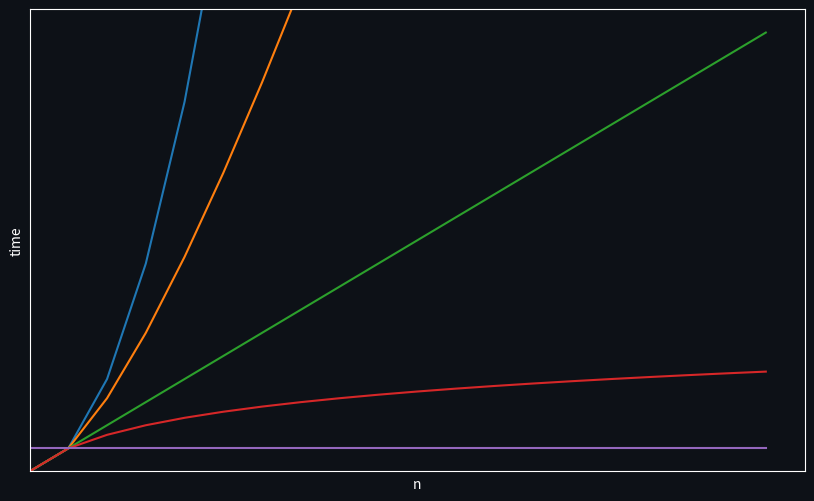
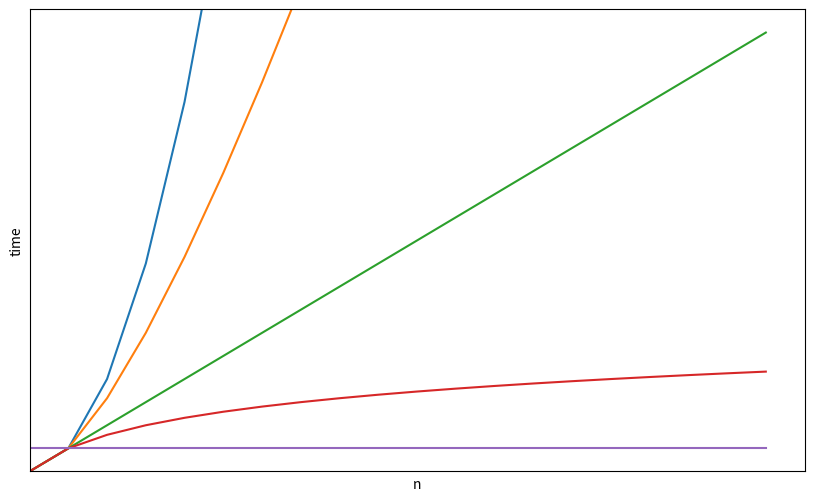

The matplotlib source for these figures, in order:
import matplotlib.pyplot as plt
import math


def generate_polynomial_time_complexity_graph(resolution, darktheme):
    plt.figure(figsize=(10, 6), facecolor="#0d1117" if darktheme else "white")

    ax = plt.axes()
    ax.set_xlim([0, resolution])
    ax.set_ylim([0, resolution])
    plt.setp(ax.spines.values(), color="white" if darktheme else "black")
    ax.set_facecolor("#0d1117" if darktheme else "white")

    plt.xlabel("n", c="white" if darktheme else "black")
    plt.ylabel("time", c="white" if darktheme else "black")

    plt.xticks([])
    plt.yticks([])

    # Quadratic Runtime
    plt.plot([i for i in range(resolution)], [math.pow(i, 2) for i in range(resolution)])
    # Quasilinear Runtime
    plt.plot([i for i in range(resolution)], [i * math.log2(i + 1) for i in range(resolution)])
    # Linear Runtime
    plt.plot([i for i in range(resolution)], [i for i in range(resolution)])
    # Logarithmic Runtime
    plt.plot([i for i in range(resolution)], [math.log2(i + 1) for i in range(resolution)])
    # Constant Runtime
    plt.plot([i for i in range(resolution)], [1 for _ in range(resolution)])

    plt.savefig("polynomial_time_complexity_graph" + ("_dark.svg" if darktheme else "_light.svg"))
    plt.show()


if __name__ == '__main__':
    generate_polynomial_time_complexity_graph(20, True)
    generate_polynomial_time_complexity_graph(20, False)
